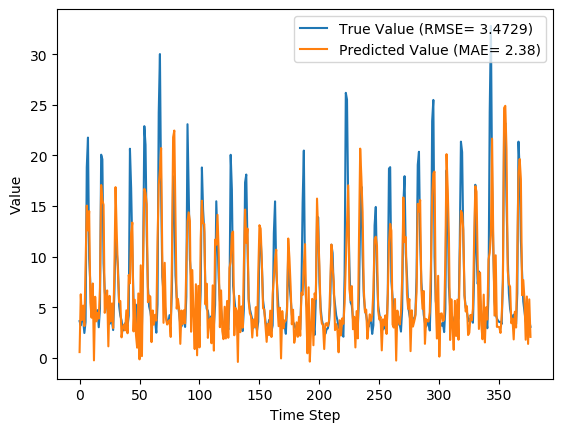

The data file committed next to this chart (first rows):
y_true, y_pred, y_true_scaled, y_pred_scaled
3.63, 0.5747, 0.08847, -0.007042
3.21, 6.283, 0.07534, 0.1714
4.29, 3.747, 0.1091, 0.09213
3.67, 5.162, 0.08972, 0.1364
2.46, 3.146, 0.05189, 0.07335
3.54, 9.378, 0.08565, 0.2681
18.82, 15.04, 0.5633, 0.4452
21.76, 12.59, 0.6552, 0.3686
9.83, 14.5, 0.2823, 0.4284
7.16, 5.484, 0.1988, 0.1464
4.67, 3.97, 0.121, 0.09911
4.44, 7.352, 0.1138, 0.2048
4.4, -0.2432, 0.1125, -0.03261
3.83, 6.039, 0.09472, 0.1638
4.42, 3.611, 0.1132, 0.08786
4.72, 4.453, 0.1225, 0.1142
3.03, 3.88, 0.06971, 0.09629
4.87, 6.941, 0.1272, 0.192
20.07, 17.07, 0.6024, 0.5087
19.62, 15.59, 0.5883, 0.4624
9.33, 15.11, 0.2666, 0.4475
6.56, 4.453, 0.1801, 0.1142
5.37, 5.445, 0.1429, 0.1452
5.07, 6.663, 0.1335, 0.1833
4.02, 1.142, 0.1007, 0.01068
3.34, 6.128, 0.0794, 0.1666
4.47, 3.605, 0.1147, 0.08768
3.61, 5.378, 0.08784, 0.1431
2.75, 2.946, 0.06096, 0.06707
6.28, 8.378, 0.1713, 0.2369
12.55, 16.87, 0.3673, 0.5023
10.44, 12.32, 0.3013, 0.3602
9.01, 8.384, 0.2566, 0.2371
5.12, 5.496, 0.135, 0.1468
4.16, 5.611, 0.105, 0.1504
3.72, 2.031, 0.09128, 0.03847
2.73, 2.976, 0.06033, 0.06801
2.73, 3.297, 0.06033, 0.07807
3.43, 2.72, 0.08221, 0.06002
3.4, 4.697, 0.08128, 0.1218
3.1, 2.434, 0.0719, 0.05109
4.17, 8.191, 0.1053, 0.231
20.66, 7.372, 0.6208, 0.2054
16.78, 12.37, 0.4995, 0.3617
10.67, 13.37, 0.3085, 0.393
5.59, 2.617, 0.1497, 0.05681
3.31, 5.748, 0.07846, 0.1547
5.26, 2.298, 0.1394, 0.04683
3.05, 1.009, 0.07033, 0.006548
3.04, 6.364, 0.07002, 0.1739
5.26, -0.145, 0.1394, -0.02954
3.41, 9.144, 0.08159, 0.2608
3.07, 0.1756, 0.07096, -0.01952
9.62, 9.953, 0.2757, 0.2861
22.89, 16.69, 0.6905, 0.4968
21.04, 16.28, 0.6327, 0.484
12.14, 15.18, 0.3545, 0.4495
7.0, 5.505, 0.1938, 0.1471
5.08, 6.161, 0.1338, 0.1676
4.58, 6.053, 0.1182, 0.1642
... 317 more rows
